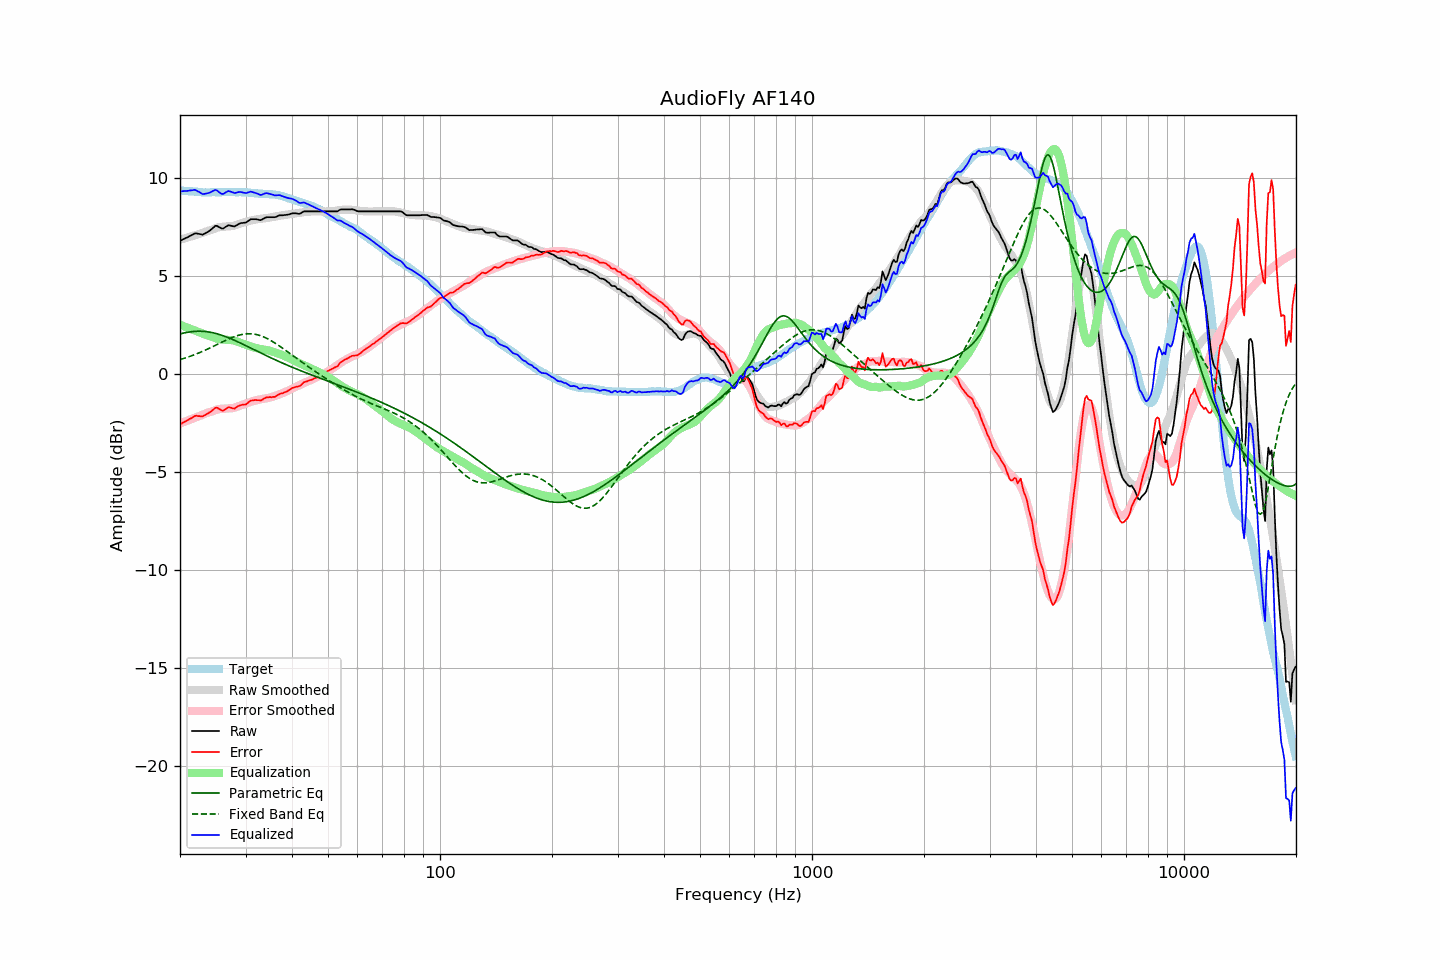

Source data for this figure (header and first rows):
frequency, raw, error, smoothed, error_smoothed, equalization, parametric_eq, fixed_band_eq, equalized_raw, equalized_smoothed, target
20.00, 6.80, -2.57, 6.86, -2.52, 2.52, 2.05, 0.74, 9.31, 9.37, 9.37
20.20, 6.84, -2.52, 6.88, -2.48, 2.48, 2.07, 0.77, 9.32, 9.36, 9.36
20.40, 6.88, -2.47, 6.90, -2.45, 2.45, 2.09, 0.79, 9.33, 9.35, 9.35
20.61, 6.92, -2.43, 6.92, -2.42, 2.42, 2.11, 0.82, 9.34, 9.34, 9.35
20.81, 6.95, -2.38, 6.95, -2.39, 2.39, 2.12, 0.84, 9.34, 9.33, 9.33
21.02, 6.99, -2.34, 6.97, -2.36, 2.36, 2.14, 0.87, 9.34, 9.33, 9.33
21.23, 7.04, -2.28, 7.00, -2.32, 2.32, 2.15, 0.90, 9.36, 9.32, 9.32
21.44, 7.08, -2.25, 7.02, -2.29, 2.29, 2.16, 0.93, 9.37, 9.31, 9.33
21.66, 7.12, -2.20, 7.05, -2.26, 2.26, 2.17, 0.96, 9.38, 9.31, 9.32
21.87, 7.17, -2.14, 7.07, -2.23, 2.23, 2.18, 0.99, 9.40, 9.30, 9.31
22.09, 7.18, -2.12, 7.10, -2.19, 2.19, 2.18, 1.02, 9.37, 9.29, 9.30
22.31, 7.16, -2.14, 7.13, -2.16, 2.16, 2.19, 1.06, 9.32, 9.29, 9.30
22.54, 7.15, -2.14, 7.15, -2.14, 2.14, 2.19, 1.09, 9.29, 9.28, 9.29
22.76, 7.13, -2.15, 7.17, -2.11, 2.11, 2.19, 1.13, 9.24, 9.28, 9.28
22.99, 7.11, -2.16, 7.20, -2.07, 2.07, 2.18, 1.16, 9.18, 9.28, 9.27
23.22, 7.15, -2.11, 7.24, -2.04, 2.04, 2.18, 1.20, 9.19, 9.27, 9.26
23.45, 7.20, -2.07, 7.27, -2.00, 2.00, 2.17, 1.23, 9.20, 9.27, 9.27
23.69, 7.24, -2.02, 7.29, -1.97, 1.97, 2.16, 1.27, 9.21, 9.27, 9.26
23.92, 7.29, -1.97, 7.32, -1.95, 1.95, 2.15, 1.31, 9.24, 9.26, 9.26
24.16, 7.35, -1.92, 7.34, -1.92, 1.92, 2.13, 1.35, 9.27, 9.27, 9.27
24.40, 7.42, -1.86, 7.37, -1.90, 1.90, 2.12, 1.39, 9.32, 9.27, 9.28
24.65, 7.49, -1.79, 7.40, -1.87, 1.87, 2.10, 1.43, 9.36, 9.27, 9.28
24.89, 7.56, -1.72, 7.43, -1.84, 1.84, 2.08, 1.47, 9.40, 9.27, 9.28
25.14, 7.56, -1.71, 7.46, -1.81, 1.81, 2.06, 1.51, 9.37, 9.27, 9.27
25.39, 7.51, -1.76, 7.49, -1.79, 1.79, 2.03, 1.55, 9.30, 9.27, 9.27
25.65, 7.47, -1.80, 7.50, -1.77, 1.77, 2.01, 1.59, 9.24, 9.28, 9.27
25.91, 7.42, -1.86, 7.51, -1.77, 1.77, 1.98, 1.63, 9.19, 9.28, 9.28
26.16, 7.43, -1.86, 7.52, -1.76, 1.76, 1.95, 1.67, 9.19, 9.28, 9.29
26.43, 7.49, -1.80, 7.52, -1.76, 1.76, 1.92, 1.71, 9.25, 9.28, 9.29
26.69, 7.54, -1.75, 7.53, -1.75, 1.75, 1.89, 1.75, 9.29, 9.28, 9.29
26.96, 7.59, -1.69, 7.53, -1.75, 1.75, 1.86, 1.78, 9.33, 9.28, 9.28
27.23, 7.58, -1.70, 7.54, -1.74, 1.74, 1.83, 1.82, 9.32, 9.28, 9.28
27.50, 7.56, -1.72, 7.55, -1.74, 1.74, 1.79, 1.85, 9.29, 9.28, 9.28
27.77, 7.54, -1.75, 7.56, -1.72, 1.72, 1.76, 1.89, 9.26, 9.28, 9.29
28.05, 7.53, -1.76, 7.58, -1.70, 1.70, 1.72, 1.92, 9.23, 9.28, 9.29
28.33, 7.58, -1.69, 7.61, -1.67, 1.67, 1.68, 1.94, 9.25, 9.28, 9.27
28.62, 7.63, -1.64, 7.64, -1.64, 1.64, 1.65, 1.97, 9.27, 9.28, 9.27
28.90, 7.68, -1.60, 7.67, -1.61, 1.61, 1.61, 1.99, 9.29, 9.28, 9.28
29.19, 7.70, -1.58, 7.69, -1.58, 1.58, 1.57, 2.01, 9.28, 9.27, 9.28
29.48, 7.71, -1.56, 7.72, -1.55, 1.55, 1.53, 2.03, 9.26, 9.27, 9.27
29.78, 7.72, -1.55, 7.74, -1.53, 1.53, 1.49, 2.04, 9.24, 9.27, 9.27
30.08, 7.73, -1.55, 7.76, -1.50, 1.50, 1.45, 2.05, 9.23, 9.26, 9.28
30.38, 7.79, -1.48, 7.79, -1.47, 1.47, 1.41, 2.06, 9.26, 9.26, 9.27
30.68, 7.84, -1.41, 7.81, -1.44, 1.44, 1.37, 2.06, 9.28, 9.25, 9.25
30.99, 7.90, -1.35, 7.83, -1.41, 1.41, 1.33, 2.06, 9.31, 9.24, 9.25
31.30, 7.90, -1.34, 7.85, -1.39, 1.39, 1.29, 2.05, 9.29, 9.24, 9.24
31.61, 7.90, -1.33, 7.87, -1.36, 1.36, 1.25, 2.04, 9.26, 9.23, 9.23
31.93, 7.90, -1.32, 7.88, -1.34, 1.34, 1.21, 2.03, 9.24, 9.22, 9.22
32.24, 7.89, -1.33, 7.90, -1.32, 1.32, 1.17, 2.01, 9.21, 9.22, 9.22
32.57, 7.87, -1.33, 7.91, -1.30, 1.30, 1.13, 1.99, 9.17, 9.21, 9.20
32.89, 7.85, -1.35, 7.92, -1.28, 1.28, 1.09, 1.96, 9.13, 9.20, 9.20
33.22, 7.88, -1.32, 7.93, -1.27, 1.27, 1.05, 1.93, 9.15, 9.20, 9.20
33.55, 7.93, -1.26, 7.94, -1.25, 1.25, 1.01, 1.90, 9.18, 9.19, 9.19
33.89, 7.98, -1.22, 7.95, -1.24, 1.24, 0.97, 1.86, 9.22, 9.19, 9.20
34.23, 8.00, -1.18, 7.96, -1.23, 1.23, 0.93, 1.82, 9.23, 9.19, 9.18
34.57, 8.00, -1.18, 7.97, -1.21, 1.21, 0.89, 1.78, 9.21, 9.18, 9.18
34.92, 8.00, -1.17, 7.98, -1.19, 1.19, 0.85, 1.74, 9.19, 9.17, 9.17
35.27, 8.00, -1.18, 8.00, -1.17, 1.17, 0.81, 1.69, 9.17, 9.17, 9.18
35.62, 8.00, -1.16, 8.02, -1.14, 1.14, 0.78, 1.64, 9.14, 9.16, 9.16
35.97, 8.00, -1.16, 8.03, -1.11, 1.11, 0.74, 1.59, 9.11, 9.15, 9.16
... 635 more rows
